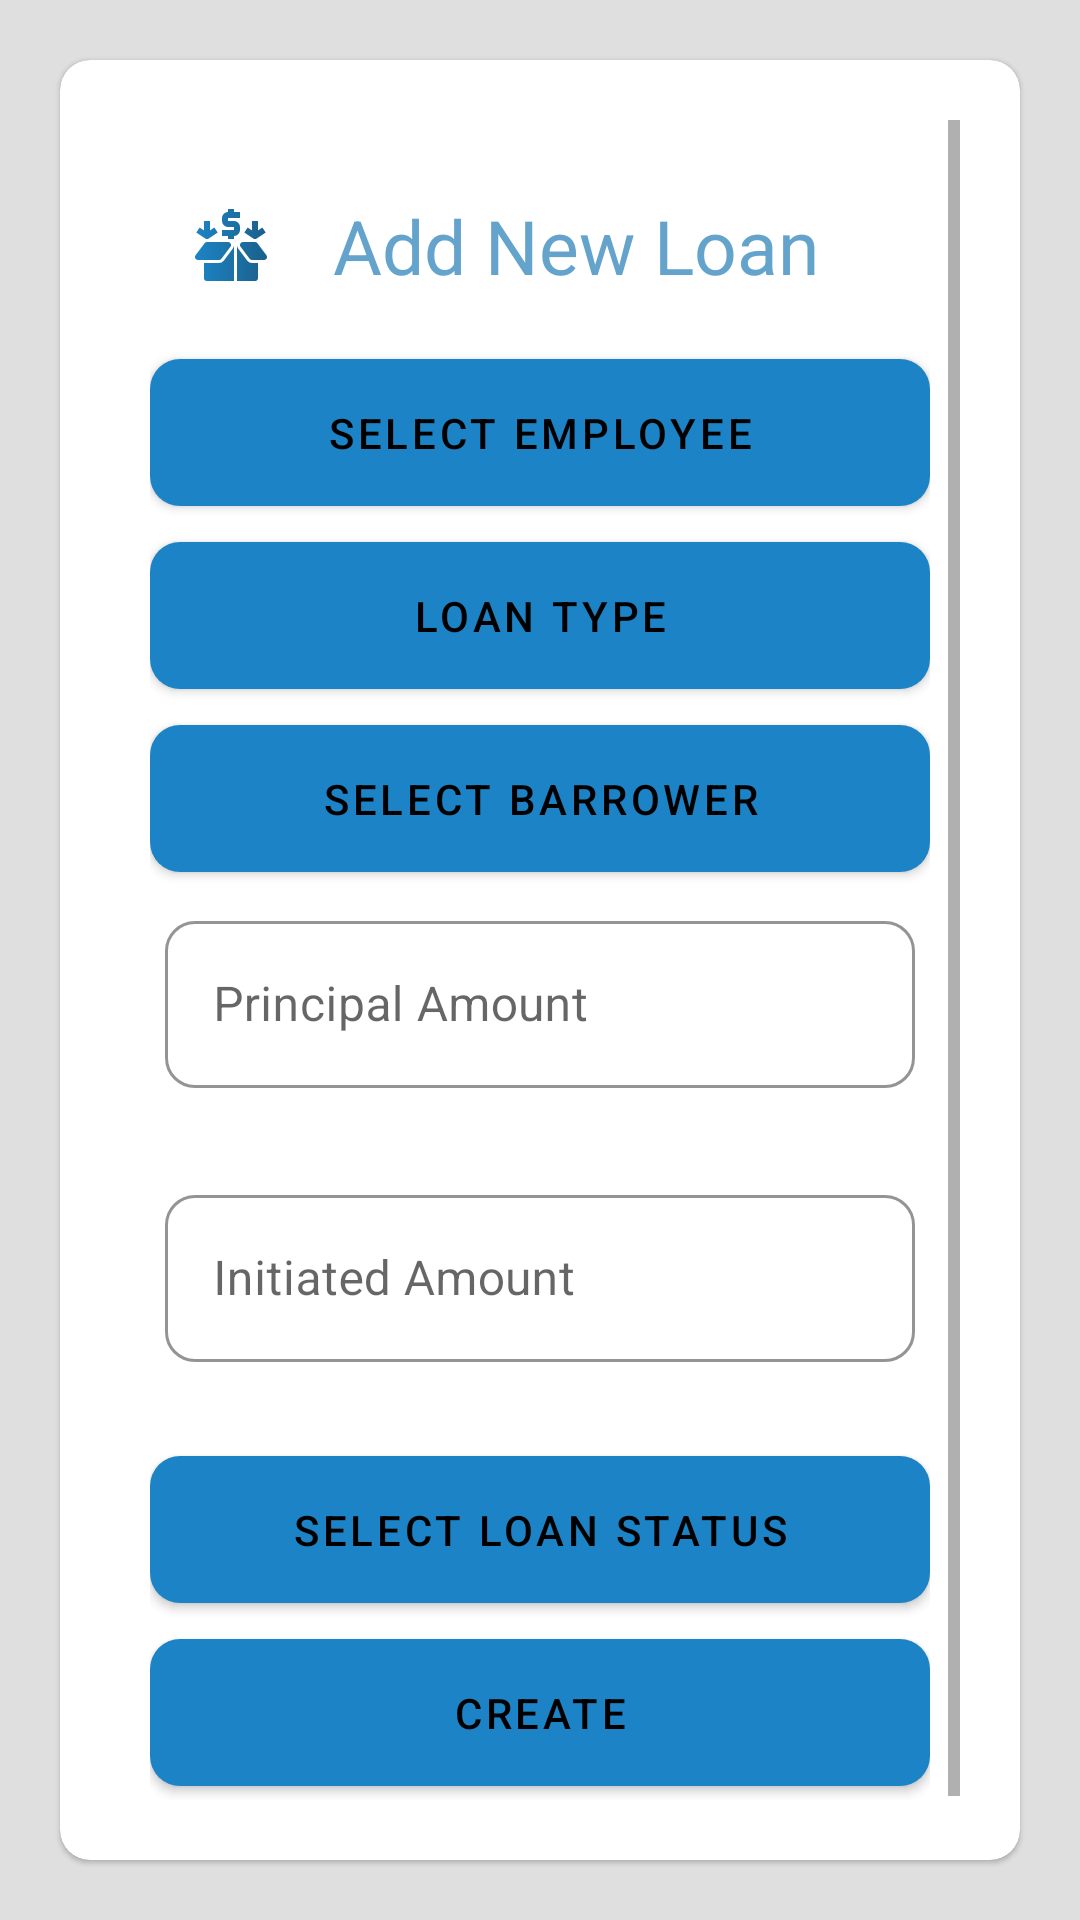

The Android layout XML behind this screen, and the referenced resources:
<!-- AndroidManifest.xml: application theme Theme.Sample -->
<!-- res/layout/fragment_loan.xml -->
<?xml version="1.0" encoding="utf-8"?>

<RelativeLayout xmlns:android="http://schemas.android.com/apk/res/android"
    xmlns:app="http://schemas.android.com/apk/res-auto"
    xmlns:tools="http://schemas.android.com/tools"
    android:layout_width="match_parent"
    android:layout_height="match_parent"
    tools:context=".ui.loan.LoanFragment">

    <com.google.android.material.card.MaterialCardView
        android:layout_width="match_parent"
        android:layout_height="match_parent"
        android:layout_alignParentTop="true"
        android:layout_margin="@dimen/outer_layout_margin"
        app:cardCornerRadius="@dimen/form_element_radius"
        app:contentPadding="10dp">

        <LinearLayout
            android:layout_width="match_parent"
            android:layout_height="match_parent"
            android:layout_margin="@dimen/inner_layout_margin"
            android:gravity="center_horizontal"
            android:orientation="vertical">

            <ScrollView
                android:layout_width="match_parent"
                android:layout_height="0dp"
                android:layout_weight="1">

                <LinearLayout
                    android:layout_width="match_parent"
                    android:layout_height="wrap_content"
                    android:layout_margin="@dimen/inner_layout_margin"
                    android:orientation="vertical">

                    <com.google.android.material.textview.MaterialTextView
                        android:layout_width="match_parent"
                        android:layout_height="wrap_content"
                        android:layout_margin="@dimen/inner_layout_margin"
                        android:drawableStart="@drawable/ic_collections_24"
                        android:gravity="center"
                        android:padding="@dimen/content_margin"
                        android:text="Add New Loan"
                        android:textColor="@color/primaryLite"
                        android:textSize="25sp" />

                    <com.google.android.material.button.MaterialButton
                        android:id="@+id/employee"
                        android:layout_width="match_parent"
                        android:layout_height="wrap_content"
                        android:layout_gravity="bottom"
                        android:padding="@dimen/button_padding"
                        android:visibility="visible"
                        android:text="Select Employee"
                        app:cornerRadius="@dimen/form_element_radius" />

                    <com.google.android.material.button.MaterialButton
                        android:id="@+id/loan_type"
                        android:layout_width="match_parent"
                        android:layout_height="wrap_content"
                        android:layout_gravity="bottom"
                        android:padding="@dimen/button_padding"
                        android:text="Loan Type"
                        app:cornerRadius="@dimen/form_element_radius" />

                    <com.google.android.material.button.MaterialButton
                        android:id="@+id/barrower_name"
                        android:layout_width="match_parent"
                        android:layout_height="wrap_content"
                        android:layout_gravity="bottom"
                        android:padding="@dimen/button_padding"
                        android:text="Select Barrower"
                        app:cornerRadius="@dimen/form_element_radius" />
                    <com.google.android.material.textfield.TextInputLayout
                        style="@style/TextInput"
                        android:layout_width="match_parent"
                        android:layout_height="wrap_content">

                        <com.google.android.material.textfield.TextInputEditText
                            android:id="@+id/principal_amount"
                            android:layout_width="match_parent"
                            android:layout_height="wrap_content"
                            android:hint="Principal Amount"
                            android:importantForAutofill="no"
                            android:inputType="number" />
                    </com.google.android.material.textfield.TextInputLayout>

                    <com.google.android.material.textfield.TextInputLayout
                        style="@style/TextInput"
                        android:visibility="gone"
                        android:id="@+id/service_charge_layout"
                        android:layout_width="match_parent"
                        android:layout_height="wrap_content">

                        <com.google.android.material.textfield.TextInputEditText
                            android:id="@+id/service_charge"
                            android:layout_width="match_parent"
                            android:layout_height="wrap_content"
                            android:enabled="false"
                            android:hint="Service Charge"
                            android:importantForAutofill="no"
                            android:inputType="number" />
                    </com.google.android.material.textfield.TextInputLayout>

                    <com.google.android.material.textfield.TextInputLayout
                        style="@style/TextInput"
                        android:layout_width="match_parent"
                        android:layout_height="wrap_content">

                        <com.google.android.material.textfield.TextInputEditText
                            android:id="@+id/initiated_amount"
                            android:layout_width="match_parent"
                            android:layout_height="wrap_content"
                            android:hint="Initiated Amount"
                            android:enabled="false"
                            android:importantForAutofill="no"
                            android:inputType="number" />
                    </com.google.android.material.textfield.TextInputLayout>

                    
                    <com.google.android.material.textfield.TextInputLayout
                        style="@style/TextInput"
                        android:id="@+id/interest_percentage_layout"
                        android:visibility="gone"
                        android:layout_width="match_parent"
                        android:layout_height="wrap_content">

                        <com.google.android.material.textfield.TextInputEditText
                            android:id="@+id/interest_percentage"
                            android:layout_width="match_parent"
                            android:layout_height="wrap_content"
                            android:hint="Interst"
                            android:importantForAutofill="no"
                            android:inputType="numberDecimal" />
                    </com.google.android.material.textfield.TextInputLayout>
                    <com.google.android.material.textfield.TextInputLayout
                        style="@style/TextInput"
                        android:id="@+id/estimation_month_layout"
                        android:visibility="gone"
                        android:layout_width="match_parent"
                        android:layout_height="wrap_content">

                        <com.google.android.material.textfield.TextInputEditText
                            android:id="@+id/estimation_month"
                            android:layout_width="match_parent"
                            android:layout_height="wrap_content"
                            android:hint="Estimation Month"
                            android:importantForAutofill="no"
                            android:inputType="number" />
                    </com.google.android.material.textfield.TextInputLayout>
                    <com.google.android.material.button.MaterialButton
                        android:id="@+id/loan_status"
                        android:layout_width="match_parent"
                        android:layout_height="wrap_content"
                        android:layout_gravity="bottom"
                        android:padding="@dimen/button_padding"
                        android:text="Select Loan Status"
                        app:cornerRadius="@dimen/form_element_radius" />

                    <com.google.android.material.button.MaterialButton
                        android:id="@+id/createloan"
                        android:layout_width="match_parent"
                        android:layout_height="wrap_content"
                        android:layout_gravity="bottom"
                        android:padding="@dimen/button_padding"
                        android:text="Create"
                        app:cornerRadius="@dimen/form_element_radius" />
                </LinearLayout>
            </ScrollView>
            <ProgressBar
                android:visibility="gone"
                android:id="@+id/progress"
                android:layout_width="wrap_content"
                android:layout_height="wrap_content"
                android:layout_marginTop="10dp" />
        </LinearLayout>
    </com.google.android.material.card.MaterialCardView>
</RelativeLayout>
<!-- resources referenced by this layout -->
<resources>
  <color name="primaryLite">#64A3CC</color>
  <dimen name="button_padding">15dp</dimen>
  <dimen name="content_margin">5dp</dimen>
  <dimen name="form_element_radius">10dp</dimen>
  <dimen name="inner_layout_margin">10dp</dimen>
  <dimen name="outer_layout_margin">20dp</dimen>
  <!-- drawable ic_collections_24: vector/xml drawable (drawable, 5126 chars, omitted) -->
  <style name="TextInput" parent="Widget.MaterialComponents.TextInputLayout.OutlinedBox">
          <item name="android:layout_margin">@dimen/content_margin</item>
          <item name="boxCornerRadiusBottomStart">@dimen/form_element_radius</item>
          <item name="boxCornerRadiusBottomEnd">@dimen/form_element_radius</item>
          <item name="boxCornerRadiusTopStart">@dimen/form_element_radius</item>
          <item name="boxCornerRadiusTopEnd">@dimen/form_element_radius</item>
          <item name="boxBackgroundColor">@color/transparent</item>
          <item name="startIconTint">@color/primaryLite</item>
          <item name="android:gravity">center_vertical</item>
          <item name="boxStrokeColor">@color/primary</item>
          <item name="boxBackgroundMode">outline</item>
          <item name="errorEnabled">true</item>
          <item name="errorTextColor">@color/danger</item>
          <item name="maxLines">1</item>
      </style>
  <style name="Theme.Sample" parent="Theme.MaterialComponents.Light.NoActionBar">
          
          <item name="colorPrimary">@color/primary</item>
          <item name="colorPrimaryVariant">@color/primaryLite</item>
          <item name="colorOnPrimary">@color/text</item>
          
          <item name="colorSecondary">@color/secondary</item>
          <item name="colorSecondaryVariant">@color/secondaryLite</item>
          <item name="colorOnSecondary">@color/text</item>
          
          <item name="android:statusBarColor" tools:targetApi="l">?attr/colorPrimaryVariant</item>
          
          <item name="android:windowBackground">@color/secondaryLite</item>
          <item name="android:textColor">@color/text</item>
          <item name="android:editTextColor">@color/text</item>
  
          <item name="android:windowContentTransitions">true</item>
          
          <item name="android:windowSharedElementEnterTransition">
              @transition/change_image_transform
          </item>
          <item name="android:windowSharedElementExitTransition">
              @transition/change_image_transform
          </item>
  
          <item name="android:activityOpenEnterAnimation">@anim/open_enter</item>
          <item name="android:activityOpenExitAnimation">@anim/open_exit</item>
          <item name="android:activityCloseEnterAnimation">@anim/close_enter</item>
          <item name="android:activityCloseExitAnimation">@anim/close_exit</item>
  
      </style>
  <color name="transparent">#00FFFFFF</color>
  <color name="primary">#1C84C6</color>
  <color name="danger">#FD3B18</color>
  <color name="text">#000000</color>
  <color name="secondary">#8F8F8F</color>
  <color name="secondaryLite">#DFDFDF</color>
</resources>
